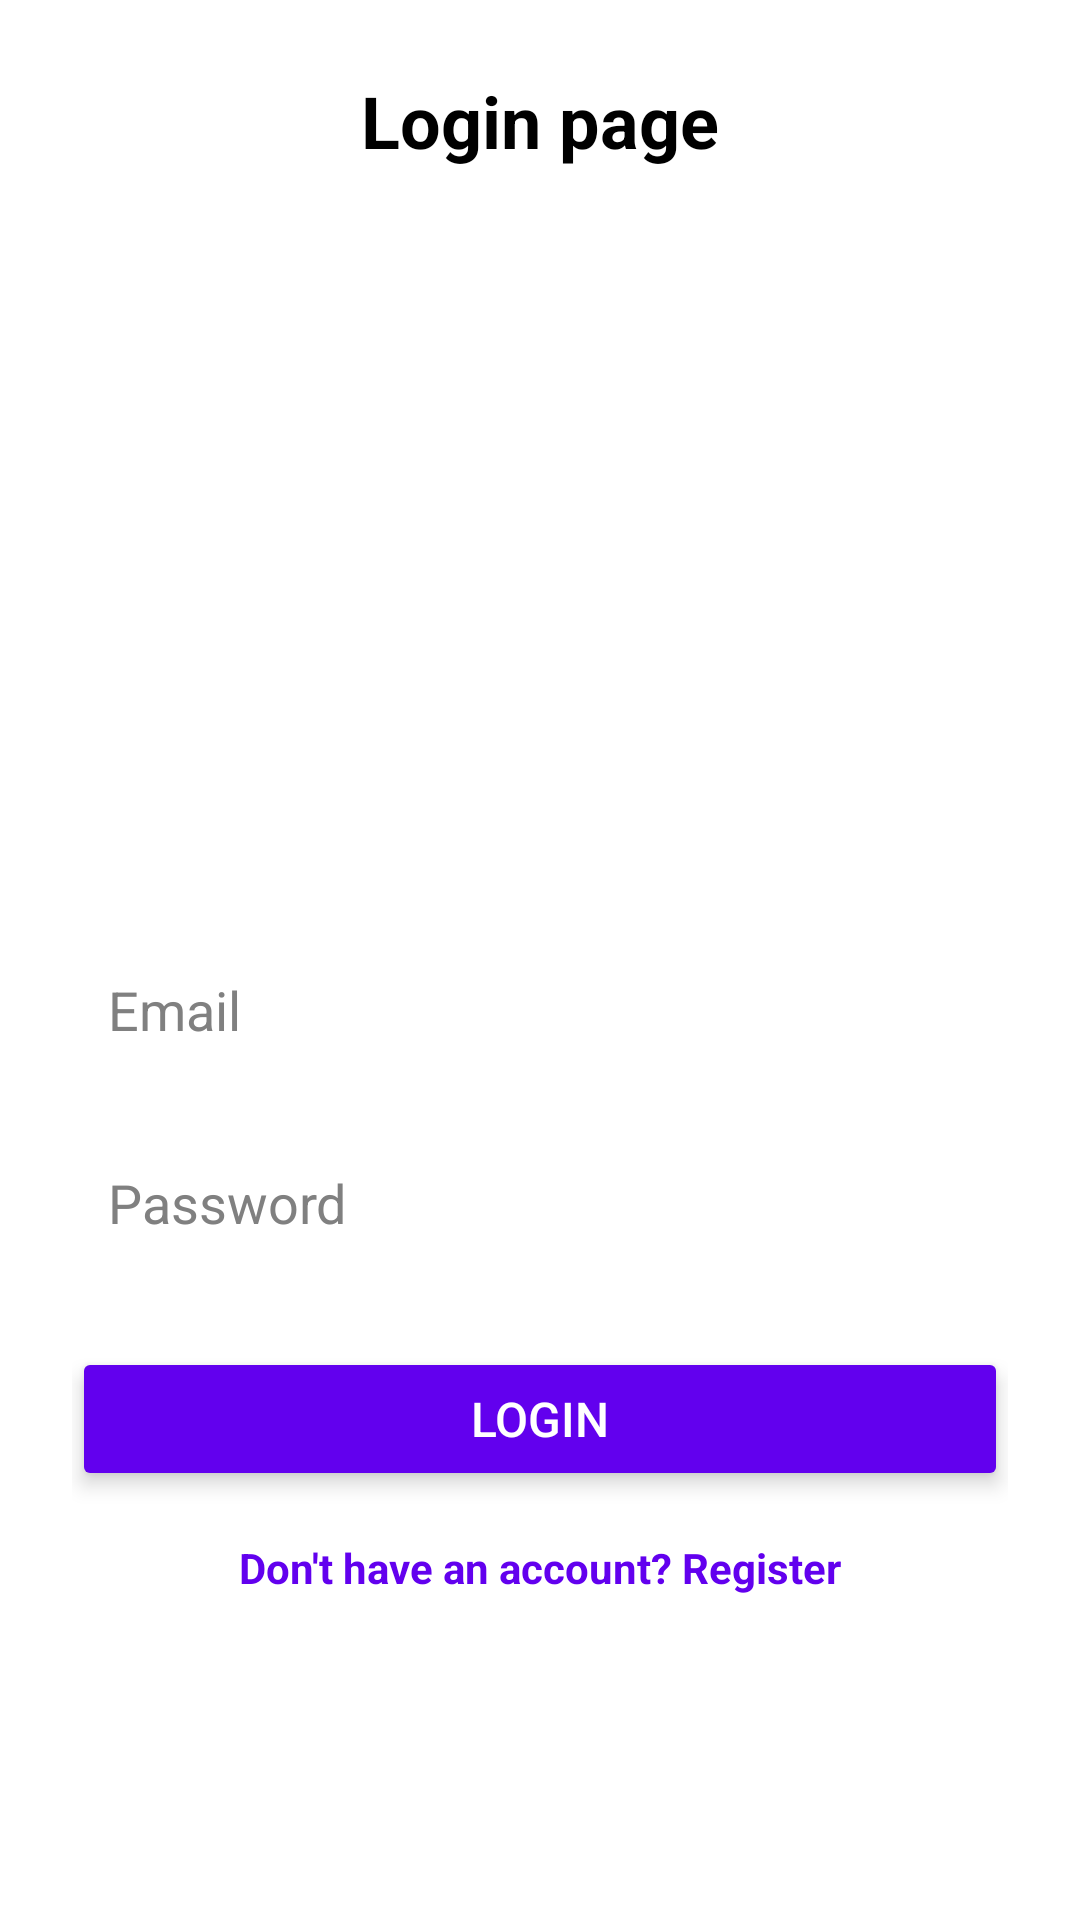

Write the Android layout XML for this screen, with the resource values it uses.
<!-- AndroidManifest.xml: application theme Theme.CityCyleRent -->
<!-- res/layout/activity_login.xml -->
<?xml version="1.0" encoding="utf-8"?>

<LinearLayout xmlns:android="http://schemas.android.com/apk/res/android"
    android:layout_width="match_parent"
    android:layout_height="match_parent"
    android:orientation="vertical"
    android:padding="24dp"
    android:background="@color/white">


    <TextView
        android:id="@+id/textViewsAddStation"
        android:layout_width="wrap_content"
        android:layout_height="wrap_content"
        android:text="Login page"
        android:textSize="24sp"
        android:textStyle="bold"
        android:textColor="@color/black"
        android:paddingBottom="16dp"
        android:layout_gravity="center"
        android:layout_marginBottom="16dp"/>

    <ImageView
        android:id="@+id/mainPhoto"
        android:layout_width="match_parent"
        android:layout_height="200dp"
        android:scaleType="centerCrop"
        android:src="@drawable/login_photo"
        android:layout_marginBottom="24dp"/>


    <EditText
        android:id="@+id/loginEmail"
        android:layout_width="match_parent"
        android:layout_height="wrap_content"
        android:hint="Email"
        android:inputType="textEmailAddress"
        android:background="@drawable/edittext_background"
        android:padding="12dp"
        android:textColorHint="@color/grey"
        android:textColor="@color/black"
        android:layout_marginBottom="16dp"/>


    <EditText
        android:id="@+id/loginPassword"
        android:layout_width="match_parent"
        android:layout_height="wrap_content"
        android:hint="Password"
        android:inputType="textPassword"
        android:background="@drawable/edittext_background"
        android:padding="12dp"
        android:textColorHint="@color/grey"
        android:textColor="@color/black"
        android:layout_marginBottom="24dp"/>


    <Button
        android:id="@+id/loginButton"
        android:layout_width="match_parent"
        android:layout_height="wrap_content"
        android:text="Login"
        android:backgroundTint="@color/primary"
        android:textColor="@color/white"
        android:textSize="16sp"
        android:padding="12dp"
        android:stateListAnimator="@null"
        android:elevation="4dp"/>


    <TextView
        android:id="@+id/registerLink"
        android:layout_width="wrap_content"
        android:layout_height="wrap_content"
        android:text="Don't have an account? Register"
        android:layout_gravity="center"
        android:layout_marginTop="16dp"
        android:clickable="true"
        android:focusable="true"
        android:textColor="@color/primary"
        android:textSize="14sp"
        android:textStyle="bold"/>
</LinearLayout>
<!-- resources referenced by this layout -->
<resources>
  <color name="black">#000000</color>
  <color name="grey">#808080</color>
  <color name="primary">#6200EE</color>
  <color name="white">#FFFFFF</color>
  <style name="Theme.CityCyleRent" parent="Base.Theme.CityCyleRent" />
  <style name="Base.Theme.CityCyleRent" parent="Theme.Material3.DayNight.NoActionBar">
          
          
      </style>
</resources>
